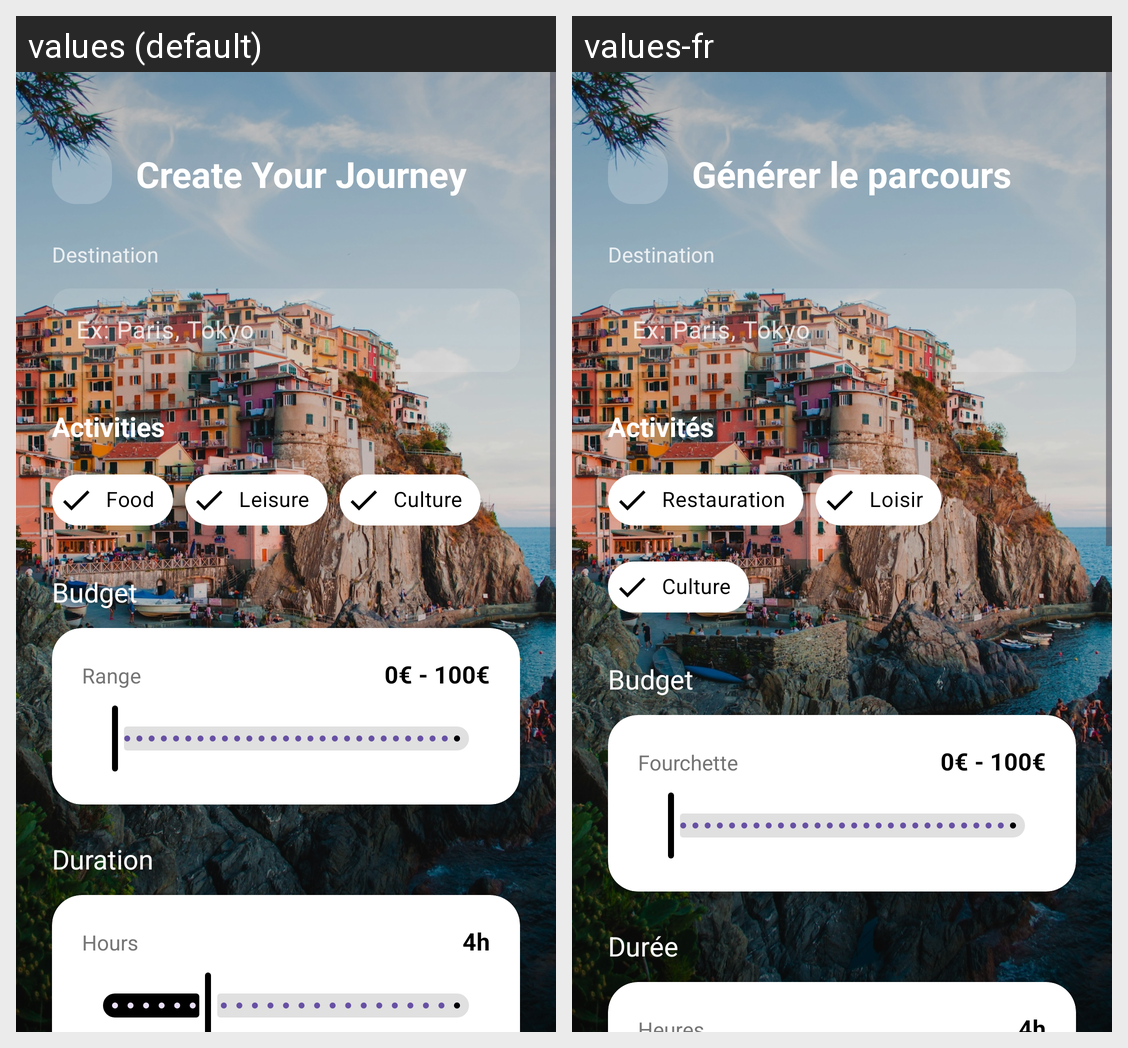

The same Android screen rendered under two of its app's locales, left to right. List the strings drawn on it with the default value and each locale's translation.
Android screen res/layout/activity_create_journey.xml rendered under 2 locales, left to right: values (default), values-fr. Device: Nexus 5 (rendered at 1080×1920; each locale shown at half size, 540×960, under a caption strip naming it); theme Theme.Apptravelpath.
Strings drawn on this screen, with the default value and each locale's value (text and hints the layout hard-codes, and strings that could not be matched under every locale, appear in the picture but are not listed):

create_your_journey
  values: Create Your Journey
  values-fr: Générer le parcours

destination
  values: Destination
  values-fr: Destination

activities
  values: Activities
  values-fr: Activités

food
  values: Food
  values-fr: Restauration

leisure
  values: Leisure
  values-fr: Loisir

culture
  values: Culture
  values-fr: Culture  [not translated; the default value is used]

budget
  values: Budget
  values-fr: Budget

range
  values: Range
  values-fr: Fourchette

duration
  values: Duration
  values-fr: Durée
